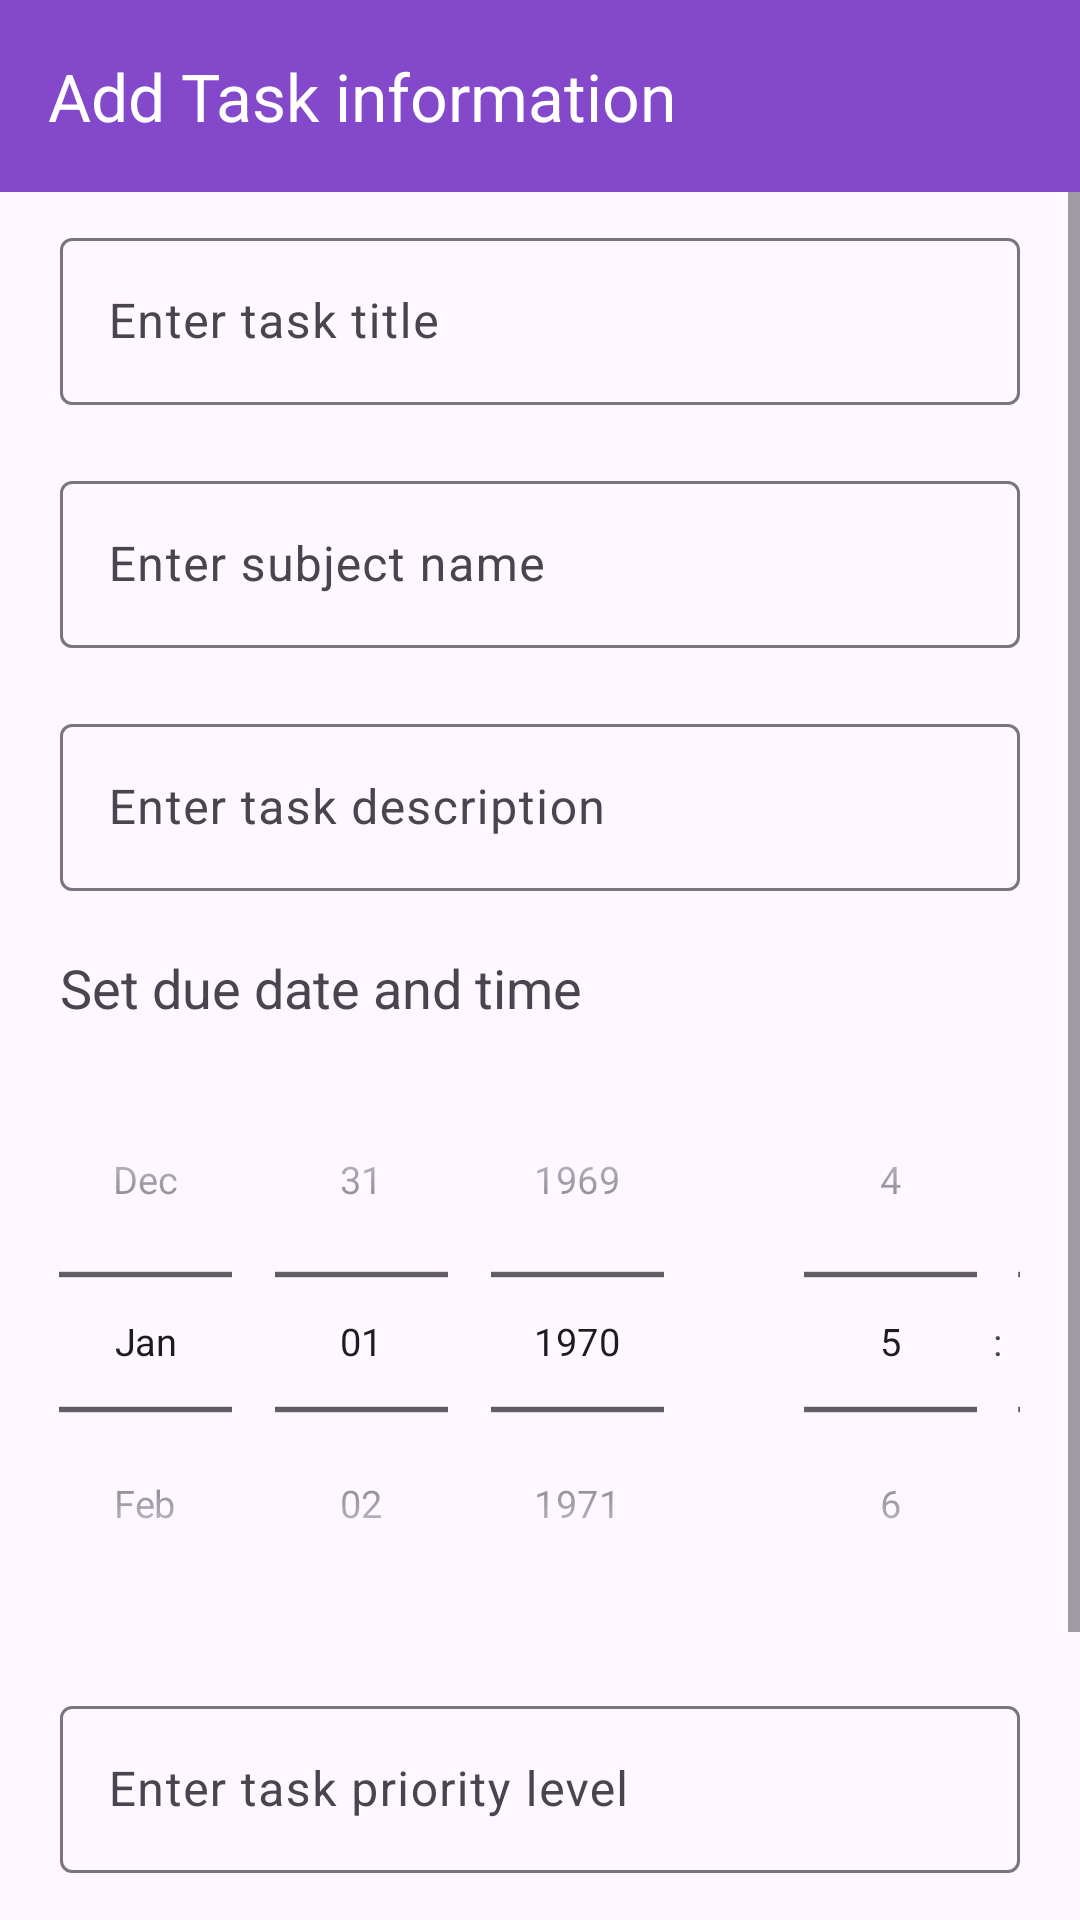

Reconstruct the res/layout file that produces this screen, plus the resources it refers to.
<!-- AndroidManifest.xml: application theme Theme.InternshipTask3 -->
<!-- res/layout/activity_add_task.xml -->
<?xml version="1.0" encoding="utf-8"?>
<LinearLayout xmlns:android="http://schemas.android.com/apk/res/android"
    xmlns:app="http://schemas.android.com/apk/res-auto"
    xmlns:tools="http://schemas.android.com/tools"
    android:layout_width="match_parent"
    android:layout_height="match_parent"
    android:orientation="vertical"
    tools:context=".taskmanagment.AddTaskActivity">

    <com.google.android.material.appbar.MaterialToolbar
        android:id="@+id/showtasktoolbar"
        android:layout_width="match_parent"
        android:layout_height="wrap_content"
        android:background="@color/purpleBtn"
        android:theme="@style/ThemeOverlay.AppCompat.Dark.ActionBar"
        app:title="Add Task information" />

    <ScrollView
        android:layout_width="match_parent"
        android:layout_height="match_parent">
        <LinearLayout
            android:layout_width="match_parent"
            android:layout_height="wrap_content"
            android:orientation="vertical">

            <com.google.android.material.textfield.TextInputLayout
                style="@style/ThemeOverlay.Material3.AutoCompleteTextView.OutlinedBox.Dense"
                android:layout_width="match_parent"
                android:layout_height="wrap_content"
                android:layout_margin="10dp"
                android:paddingHorizontal="10dp">

                <com.google.android.material.textfield.TextInputEditText
                    android:id="@+id/tasktitle"
                    android:layout_width="match_parent"
                    android:layout_height="wrap_content"
                    android:hint="Enter task title"
                    android:inputType="text" />
            </com.google.android.material.textfield.TextInputLayout>

            <com.google.android.material.textfield.TextInputLayout
                style="@style/ThemeOverlay.Material3.AutoCompleteTextView.OutlinedBox.Dense"
                android:layout_width="match_parent"
                android:layout_height="wrap_content"
                android:layout_margin="10dp"
                android:paddingHorizontal="10dp">

                <com.google.android.material.textfield.TextInputEditText
                    android:id="@+id/subject"
                    android:layout_width="match_parent"
                    android:layout_height="wrap_content"
                    android:hint="Enter subject name"
                    android:inputType="text" />
            </com.google.android.material.textfield.TextInputLayout>

            <com.google.android.material.textfield.TextInputLayout
                style="@style/ThemeOverlay.Material3.AutoCompleteTextView.OutlinedBox.Dense"
                android:layout_width="match_parent"
                android:layout_height="wrap_content"
                android:layout_margin="10dp"
                android:paddingHorizontal="10dp">

                <com.google.android.material.textfield.TextInputEditText
                    android:id="@+id/taskdesc"
                    android:layout_width="match_parent"
                    android:layout_height="wrap_content"
                    android:hint="Enter task description"
                    android:inputType="textMultiLine" />
            </com.google.android.material.textfield.TextInputLayout>

    <TextView
        android:layout_width="match_parent"
        android:layout_height="wrap_content"
        android:text="Set due date and time"
        android:layout_marginLeft="20dp"
        android:layout_marginTop="10dp"
        android:textSize="18sp"/>

    <LinearLayout
        android:layout_width="match_parent"
        android:layout_height="wrap_content"
        android:orientation="horizontal">
    <DatePicker
        android:layout_width="wrap_content"
        android:layout_height="wrap_content"
        android:datePickerMode="spinner"
        android:id="@+id/datePicter"
        android:calendarViewShown="false"
        android:scaleX="0.9"
        android:scaleY="0.9"/>

        <TimePicker
            android:layout_width="wrap_content"
            android:layout_height="wrap_content"
            android:timePickerMode="spinner"
            android:id="@+id/timepicker"
            android:scaleX="0.9"
            android:scaleY="0.9"/>

    </LinearLayout>

            <com.google.android.material.textfield.TextInputLayout
                style="@style/ThemeOverlay.Material3.AutoCompleteTextView.OutlinedBox.Dense"
                android:layout_width="match_parent"
                android:layout_height="wrap_content"
                android:layout_margin="10dp"
                android:paddingHorizontal="10dp">

                <com.google.android.material.textfield.TextInputEditText
                    android:id="@+id/priority"
                    android:layout_width="match_parent"
                    android:layout_height="wrap_content"
                    android:hint="Enter task priority level"
                    android:inputType="number" />
            </com.google.android.material.textfield.TextInputLayout>

    <Button
        android:layout_width="wrap_content"
        android:layout_height="wrap_content"
        android:id="@+id/addtaskBtn"
        android:text="Add task"
        android:layout_marginTop="15dp"
        android:layout_gravity="center_horizontal"/>

    <Button
        android:layout_width="wrap_content"
        android:layout_height="wrap_content"
        android:id="@+id/displaytaskBtn"
        android:text="Display tasks"
        android:layout_marginTop="10dp"
        android:layout_gravity="center_horizontal"/>

        </LinearLayout>
    </ScrollView>

</LinearLayout>
<!-- resources referenced by this layout -->
<resources>
  <color name="purpleBtn">#8449CA</color>
  <style name="Theme.InternshipTask3" parent="Base.Theme.InternshipTask3" />
  <style name="Base.Theme.InternshipTask3" parent="Theme.Material3.DayNight.NoActionBar">
          
          
      </style>
</resources>
